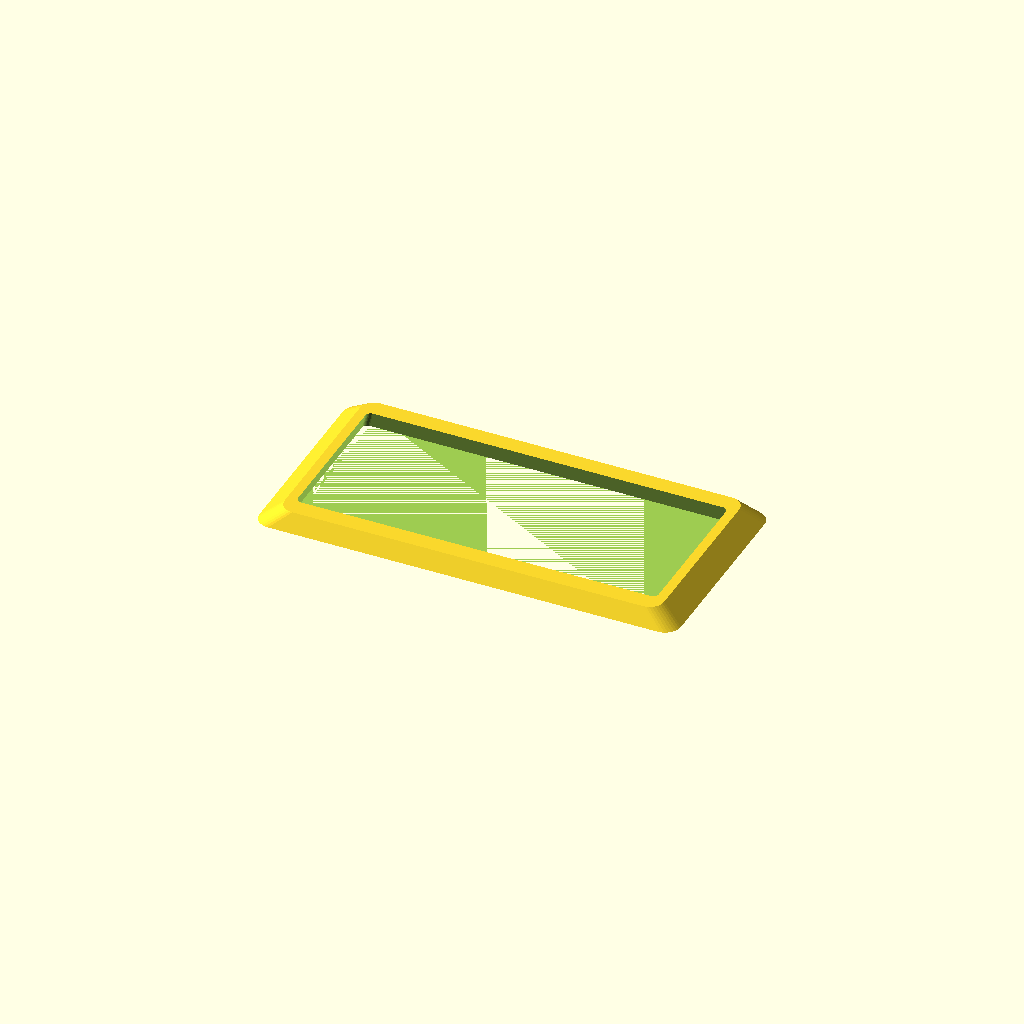
Cell 1: the model at its default parameters.
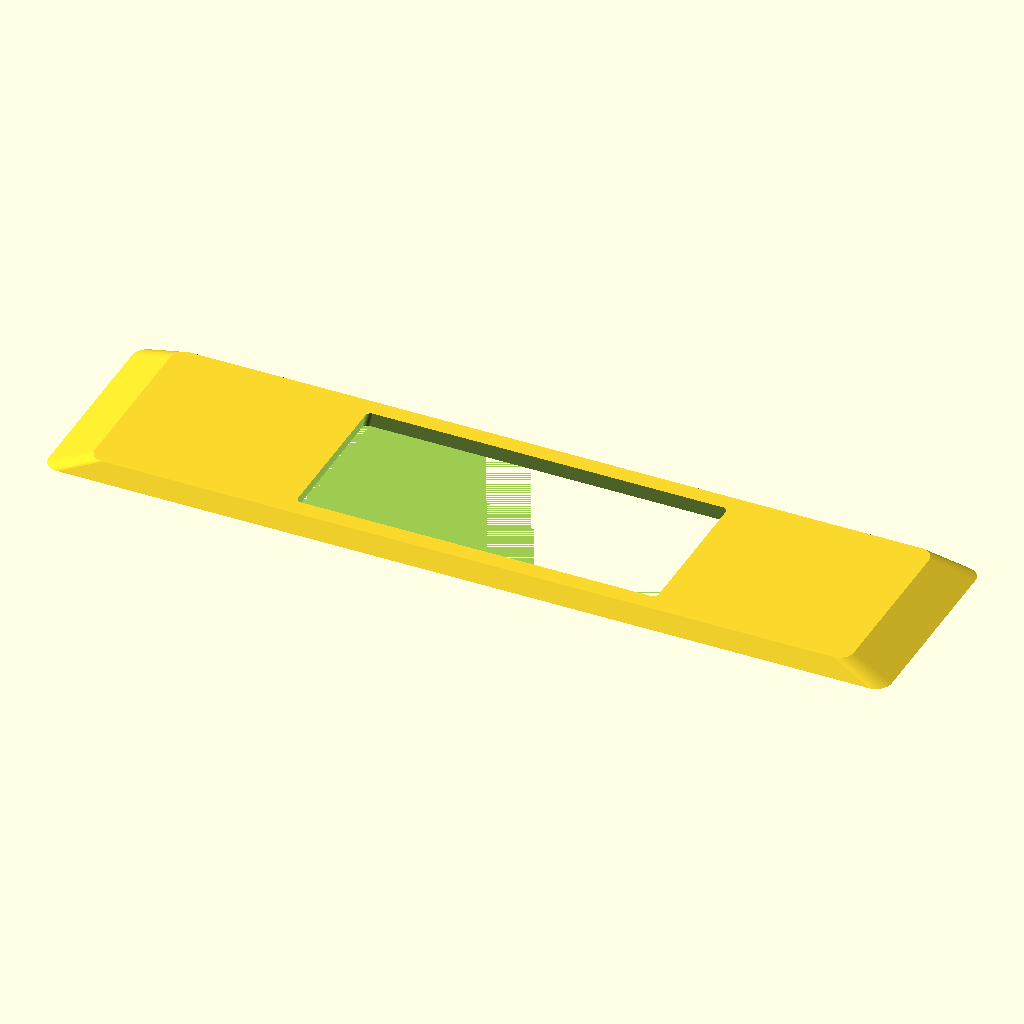
Cell 2 — length set to 320, the other parameters unchanged.
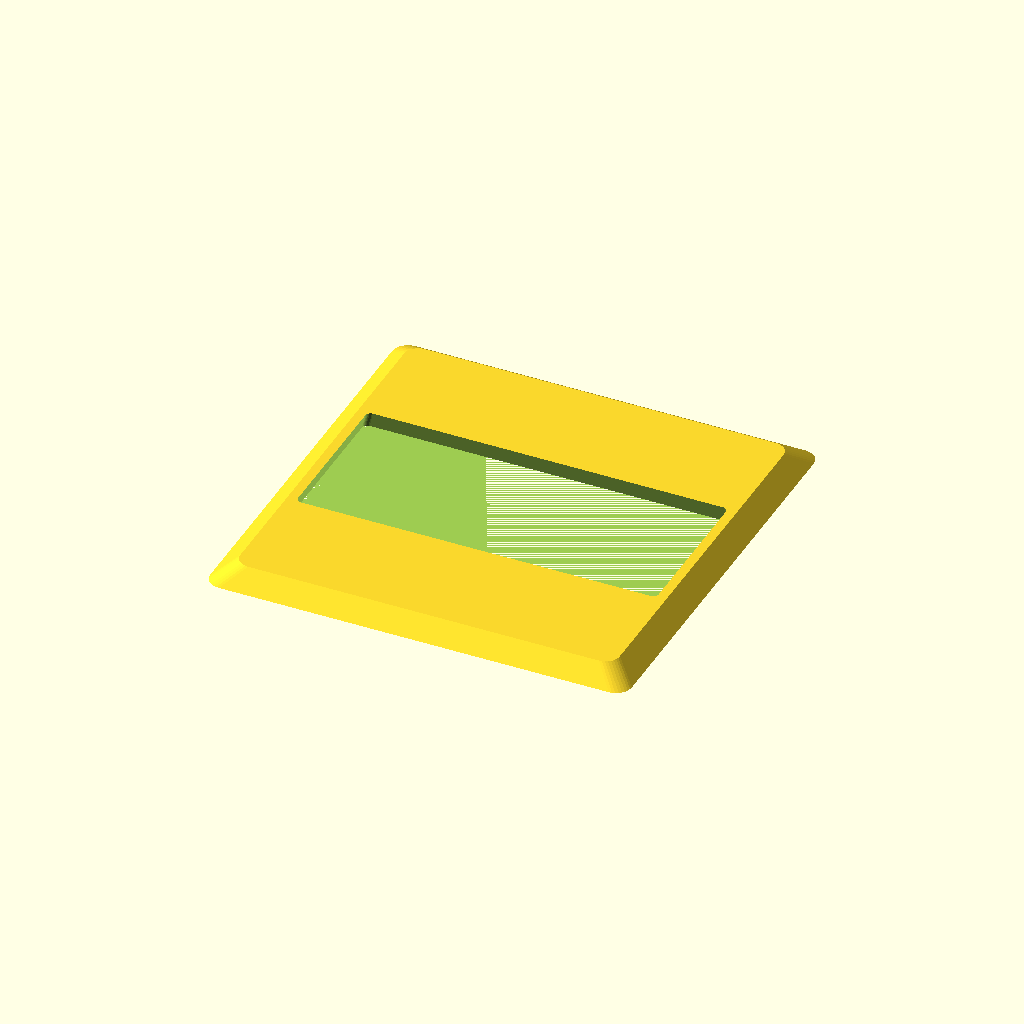
Cell 3 — width set to 160, the other parameters unchanged.
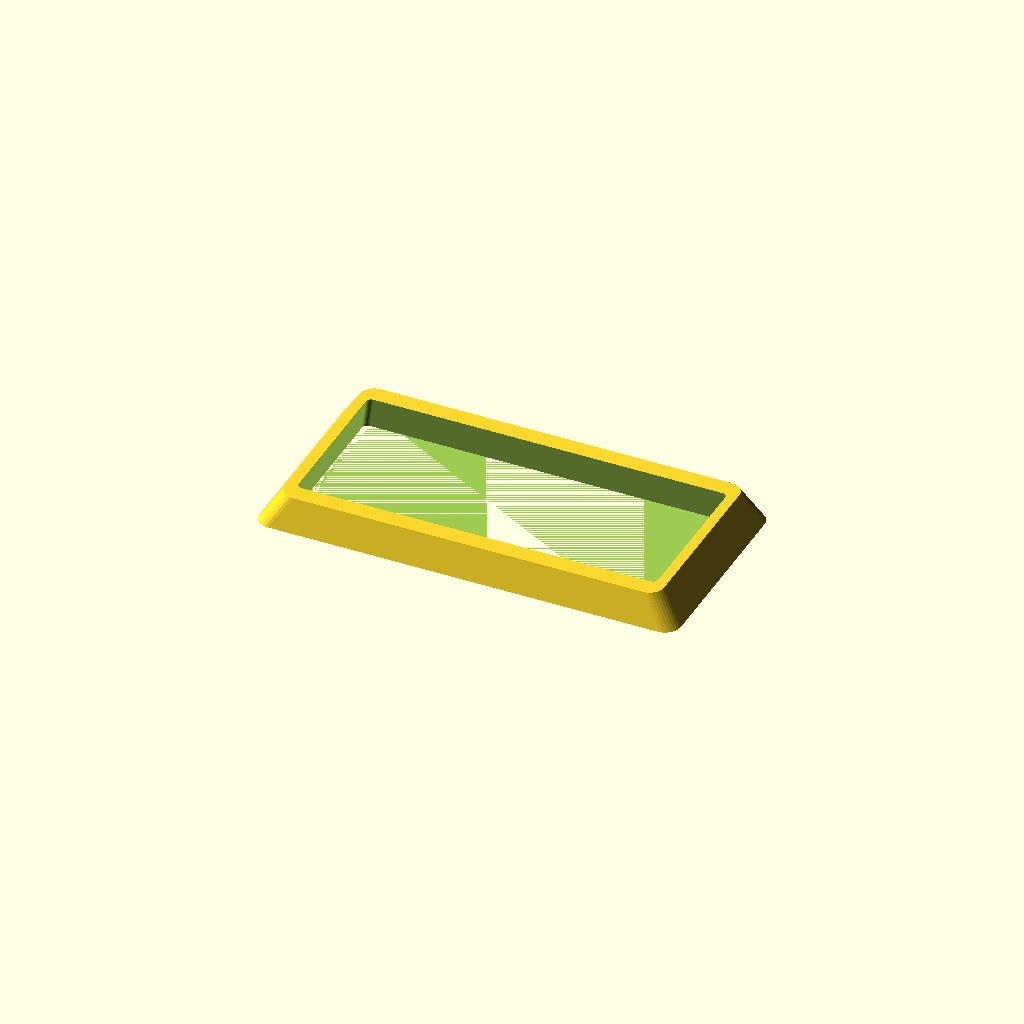
Cell 4: the same model with thickness = 12.
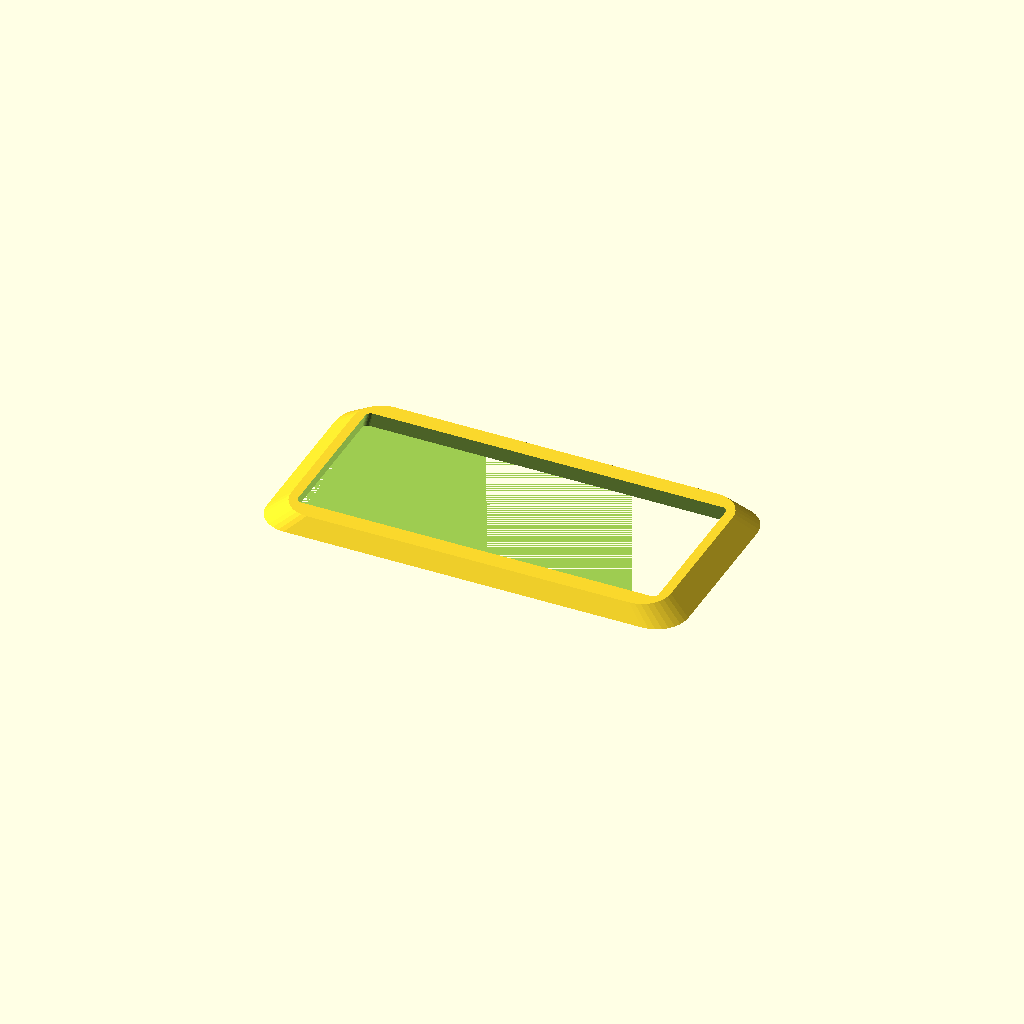
Cell 5 — corner_r set to 12, the other parameters unchanged.
One fixed orthographic camera (rotation 55°, 0°, 25°; colour scheme Cornfield) for every cell.
OpenSCAD source file optional_data/gen2/bezels/part_0069.scad:
$fn = 32;

// ----------------------------------------------------------------------
// Display bezel: 160 x 80 mm frame, opening 140x60 mm
// ----------------------------------------------------------------------

// --- parameters (mm) ---
length = 160;             // frame outside length, X
width = 80;               // frame outside width, Y
frame_w = 10;             // frame width
thickness = 6;            // frame thickness
corner_r = 6;             // outside corner radius
chamfer = 0.9;            // outer wall taper
funnel = 0.97;            // inner opening taper
opening_l = 140;          // opening length
opening_w = 60;           // opening width
inner_r = 2;              // opening corner radius

/* rounded-rectangle outlines, generated with loops */
module rounded_ring(l_nom, w_nom, r) {
  hull() {
    for (sx = [-1, 1]) for (sy = [-1, 1])
      translate([sx * (l_nom / 2 - r), sy * (w_nom / 2 - r)]) circle(r = r);
  }
}

difference() {
  /* frame body, drafted so the outer edge is a variable-depth chamfer */
  linear_extrude(height = thickness, scale = chamfer)
    rounded_ring(length, width, corner_r);
  /* viewing opening, drafted the other way for a funnel edge */
  linear_extrude(height = thickness + 2, scale = funnel)
    translate([0, 0, -1]) rounded_ring(opening_l, opening_w, inner_r);
}
Customizer parameters (derived from the source; name, type, default, range or options):
length: number, default 160
width: number, default 80
frame_w: number, default 10
thickness: number, default 6
corner_r: number, default 6
chamfer: number, default 0.9
funnel: number, default 0.97
opening_l: number, default 140
opening_w: number, default 60
inner_r: number, default 2
